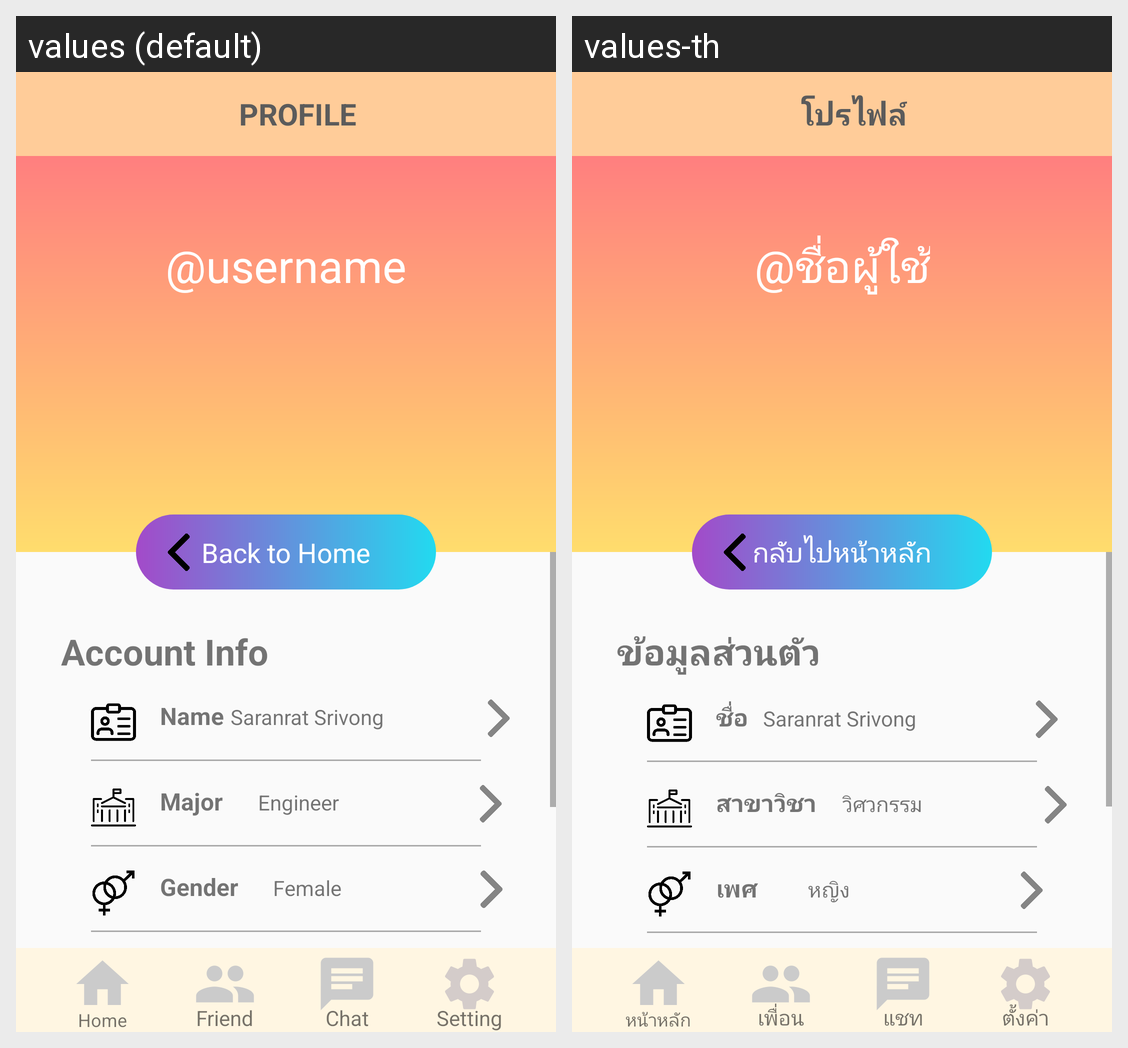

This grid shows one Android layout under two languages. Give, for every string resource on the screen, its name, the default text and each shown locale's text.
Android screen res/layout/activity_profile.xml rendered under 2 locales, left to right: values (default), values-th. Device: Nexus 5 (rendered at 1080×1920; each locale shown at half size, 540×960, under a caption strip naming it); theme AppTheme.
Strings drawn on this screen, with the default value and each locale's value (text and hints the layout hard-codes, and strings that could not be matched under every locale, appear in the picture but are not listed):

toolbar_profile
  values: PROFILE
  values-th: โปรไฟล์

username_profile
  values: @username
  values-th: @ชื่อผู้ใช้

account_info
  values: Account Info
  values-th: ข้อมูลส่วนตัว

name_head
  values: Name
  values-th: ชื่อ

major_profile
  values: Major
  values-th: สาขาวิชา

major_en
  values: Engineer
  values-th: วิศวกรรม

gender_profile
  values: Gender
  values-th: เพศ

female
  values: Female
  values-th: หญิง

back_to_home
  values: Back to Home
  values-th: กลับไปหน้าหลัก

home_button
  values: Home
  values-th: หน้าหลัก

friend
  values: Friend
  values-th: เพื่อน

chat
  values: Chat
  values-th: แชท

setting
  values: Setting
  values-th: ตั้งค่า
